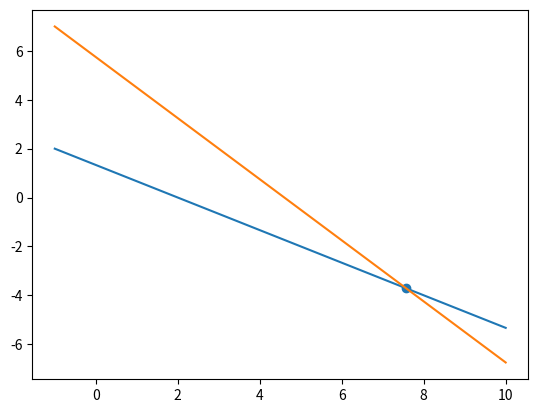

Here is the Python script that generated this plot:
import numpy as np
import matplotlib.pyplot as plt

x1 = np.linspace(-1, 10, 200)

x2_line1 = (4 - 2*x1) / 3
x2_line2 = (23 - 5*x1) / 4

plt.plot(x1, x2_line1)
plt.plot(x1, x2_line2)

A = np.array([[2, 3],
              [5, 4]])
b = np.array([4, 23])
x = np.linalg.solve(A, b)

plt.scatter(x[0], x[1])

plt.show()